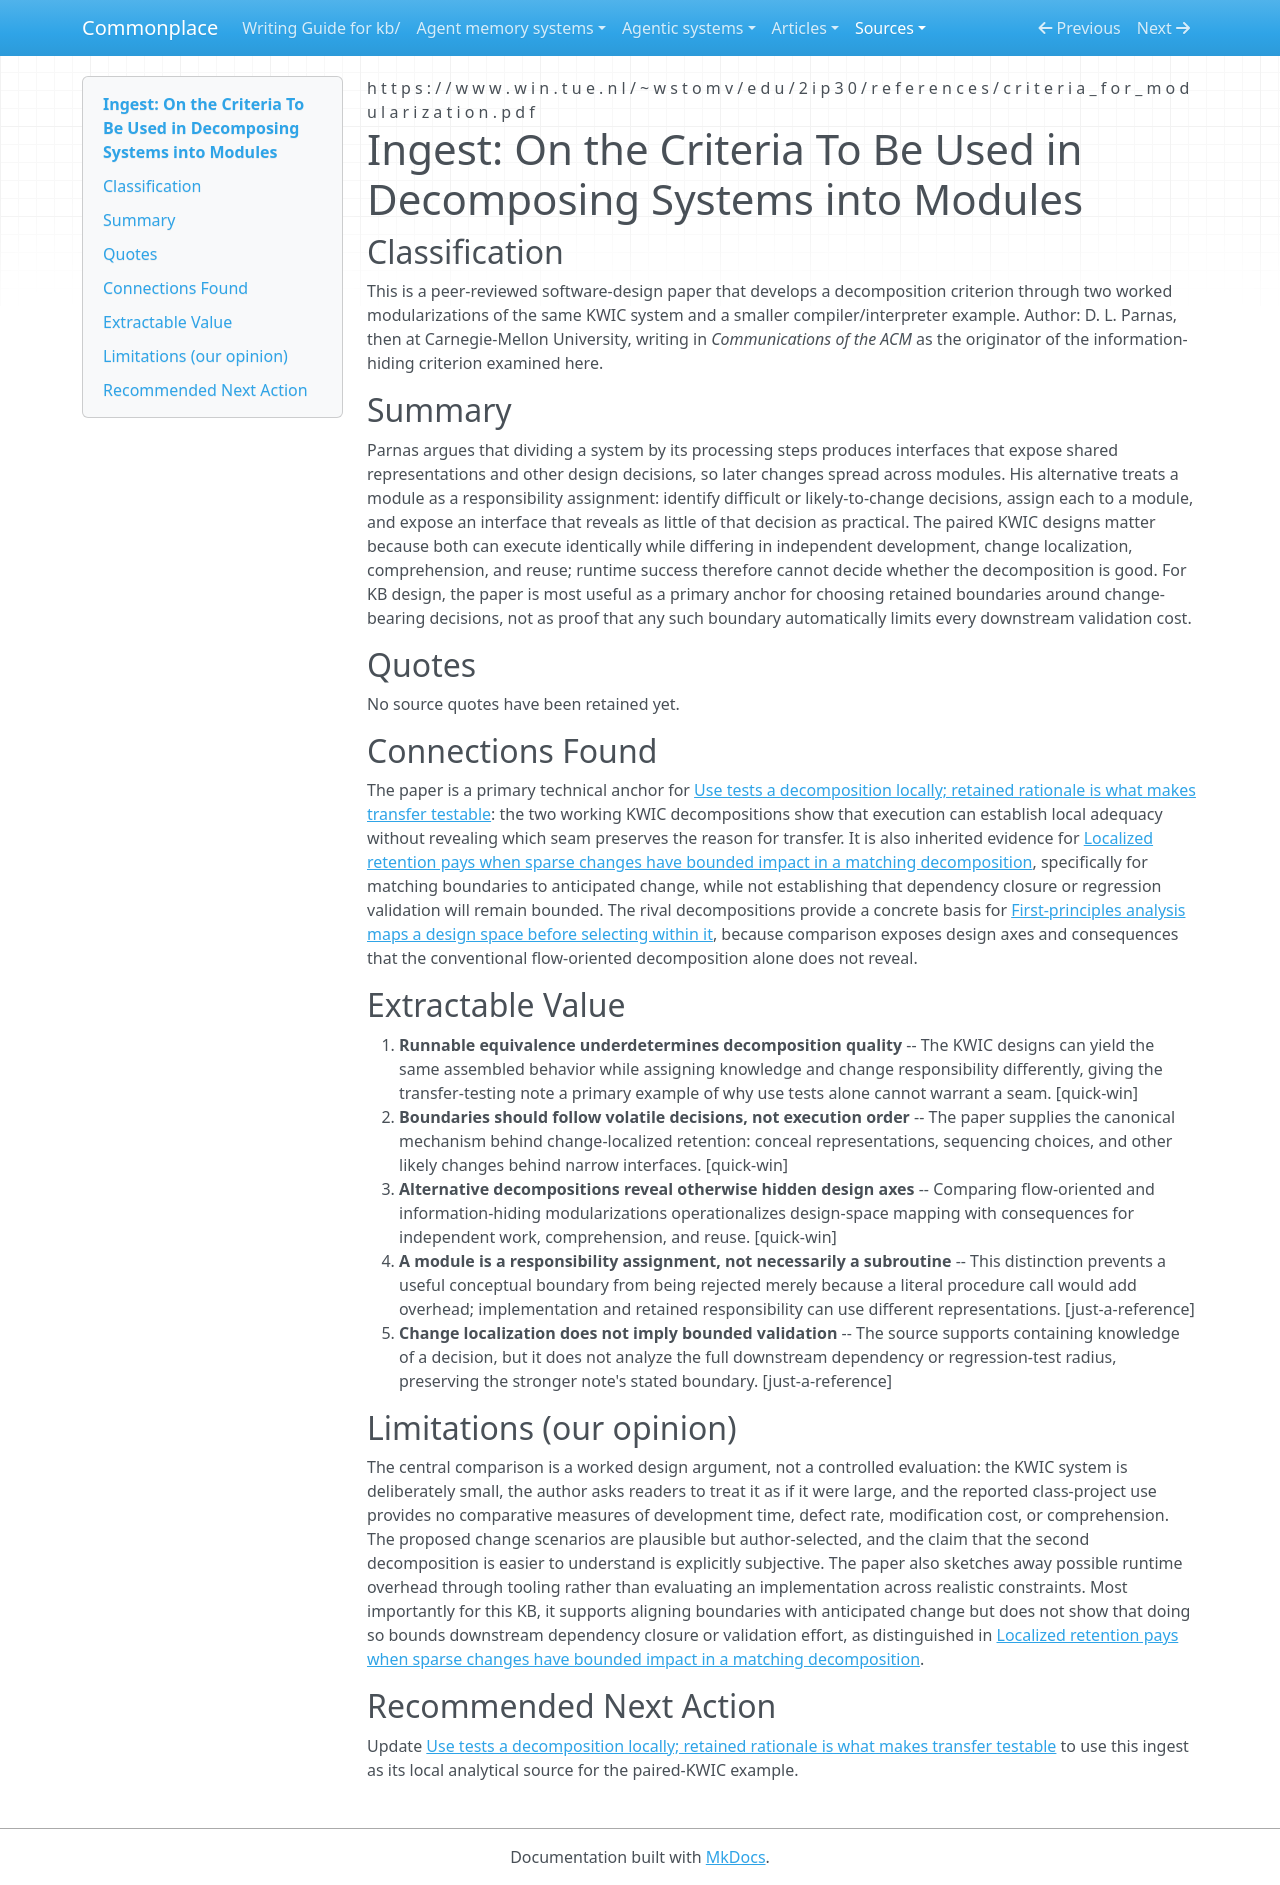

repository: zby/commonplace · page: sources/parnas-1972-criteria-decomposing-systems-modules.ingest/index.html · generator: mkdocs

---
description: "Parnas's KWIC comparison anchors why module boundaries should hide likely changes rather than mirror processing steps, while leaving downstream validation costs unproven."
source: https://www.win.tue.nl/~wstomv/edu/2ip30/references/criteria_for_modularization.pdf
captured: "2026-07-27"
capture: pdf-read
genre: scientific-paper
snapshot_sha256: 820720a28224882dce1f7daf4d2827e407ee2876d51ef376d3b97b4485cc5295
ingested: "2026-08-24"
type: types/ingest-report.md
domains: [software-architecture, modularity, information-hiding]
---

# Ingest: On the Criteria To Be Used in Decomposing Systems into Modules

## Classification

This is a peer-reviewed software-design paper that develops a decomposition criterion through two worked modularizations of the same KWIC system and a smaller compiler/interpreter example. Author: D. L. Parnas, then at Carnegie-Mellon University, writing in *Communications of the ACM* as the originator of the information-hiding criterion examined here.

## Summary

Parnas argues that dividing a system by its processing steps produces interfaces that expose shared representations and other design decisions, so later changes spread across modules. His alternative treats a module as a responsibility assignment: identify difficult or likely-to-change decisions, assign each to a module, and expose an interface that reveals as little of that decision as practical. The paired KWIC designs matter because both can execute identically while differing in independent development, change localization, comprehension, and reuse; runtime success therefore cannot decide whether the decomposition is good. For KB design, the paper is most useful as a primary anchor for choosing retained boundaries around change-bearing decisions, not as proof that any such boundary automatically limits every downstream validation cost.

## Quotes

No source quotes have been retained yet.
## Connections Found

The paper is a primary technical anchor for [Use tests a decomposition locally; retained rationale is what makes transfer testable](../theory/use-tests-a-decomposition-locally-rationale-makes-transfer-testable.md): the two working KWIC decompositions show that execution can establish local adequacy without revealing which seam preserves the reason for transfer. It is also inherited evidence for [Localized retention pays when sparse changes have bounded impact in a matching decomposition](../theory/localized-retention-pays-where-change-is-sparse-in-a-matching.md), specifically for matching boundaries to anticipated change, while not establishing that dependency closure or regression validation will remain bounded. The rival decompositions provide a concrete basis for [First-principles analysis maps a design space before selecting within it](../theory/first-principles-analysis-maps-design-space-before-selection.md), because comparison exposes design axes and consequences that the conventional flow-oriented decomposition alone does not reveal.

## Extractable Value

1. **Runnable equivalence underdetermines decomposition quality** -- The KWIC designs can yield the same assembled behavior while assigning knowledge and change responsibility differently, giving the transfer-testing note a primary example of why use tests alone cannot warrant a seam. [quick-win]
2. **Boundaries should follow volatile decisions, not execution order** -- The paper supplies the canonical mechanism behind change-localized retention: conceal representations, sequencing choices, and other likely changes behind narrow interfaces. [quick-win]
3. **Alternative decompositions reveal otherwise hidden design axes** -- Comparing flow-oriented and information-hiding modularizations operationalizes design-space mapping with consequences for independent work, comprehension, and reuse. [quick-win]
4. **A module is a responsibility assignment, not necessarily a subroutine** -- This distinction prevents a useful conceptual boundary from being rejected merely because a literal procedure call would add overhead; implementation and retained responsibility can use different representations. [just-a-reference]
5. **Change localization does not imply bounded validation** -- The source supports containing knowledge of a decision, but it does not analyze the full downstream dependency or regression-test radius, preserving the stronger note's stated boundary. [just-a-reference]

## Limitations (our opinion)

The central comparison is a worked design argument, not a controlled evaluation: the KWIC system is deliberately small, the author asks readers to treat it as if it were large, and the reported class-project use provides no comparative measures of development time, defect rate, modification cost, or comprehension. The proposed change scenarios are plausible but author-selected, and the claim that the second decomposition is easier to understand is explicitly subjective. The paper also sketches away possible runtime overhead through tooling rather than evaluating an implementation across realistic constraints. Most importantly for this KB, it supports aligning boundaries with anticipated change but does not show that doing so bounds downstream dependency closure or validation effort, as distinguished in [Localized retention pays when sparse changes have bounded impact in a matching decomposition](../theory/localized-retention-pays-where-change-is-sparse-in-a-matching.md).

## Recommended Next Action

Update [Use tests a decomposition locally; retained rationale is what makes transfer testable](../theory/use-tests-a-decomposition-locally-rationale-makes-transfer-testable.md) to use this ingest as its local analytical source for the paired-KWIC example.
